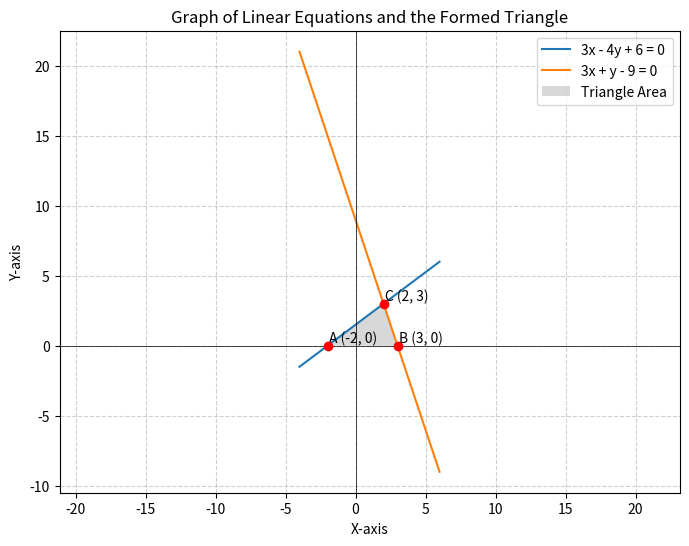

The matplotlib source for this figure:
import numpy as np
import matplotlib.pyplot as plt

# --- Setup and Calculations ---

# Define a range of x-values for the plot
x = np.linspace(-4, 6, 400)

# Rearrange the equations to solve for y
# Equation 1: 3x - 4y + 6 = 0  =>  y = (3x + 6) / 4
y1 = (3 * x + 6) / 4

# Equation 2: 3x + y - 9 = 0   =>  y = -3x + 9
y2 = -3 * x + 9

# --- Find the Vertices of the Triangle ---

# Vertex A: Intersection of the first line and the x-axis (y=0)
a = (-2, 0)

# Vertex B: Intersection of the second line and the x-axis (y=0)
b = (3, 0)

# Vertex C: Intersection of the two lines
c = (2, 3)




# --- Plotting the Graph ---

# Create the plot
plt.figure(figsize=(8, 6))

# Plot the two lines
plt.plot(x, y1, label='3x - 4y + 6 = 0')
plt.plot(x, y2, label='3x + y - 9 = 0')

# Highlight the vertices of the triangle
vertices_x = [a[0], b[0], c[0]]
vertices_y = [a[1], b[1], c[1]]
plt.scatter(vertices_x, vertices_y, color='red', zorder=5)

# Fill the area of the triangle
plt.fill(vertices_x, vertices_y, 'gray', alpha=0.3, label='Triangle Area')

# Annotate the vertices with their coordinates and a label (A, B, C)
for i, (vx, vy) in enumerate([a, b, c]):
    label = chr(65 + i) # Generates 'A', 'B', 'C' from index 0, 1, 2
    plt.text(vx + 0.1, vy + 0.2, f'{label} ({vx}, {vy})')


# Add plot enhancements
plt.title('Graph of Linear Equations and the Formed Triangle')
plt.xlabel('X-axis')
plt.ylabel('Y-axis')
plt.axhline(0, color='black', linewidth=0.5)
plt.axvline(0, color='black', linewidth=0.5)
plt.grid(True, linestyle='--', alpha=0.6)
plt.legend()
plt.axis('equal')

# Save the plot to a file
plt.savefig('triangle_plot.png')

# Show the plot
plt.show()
